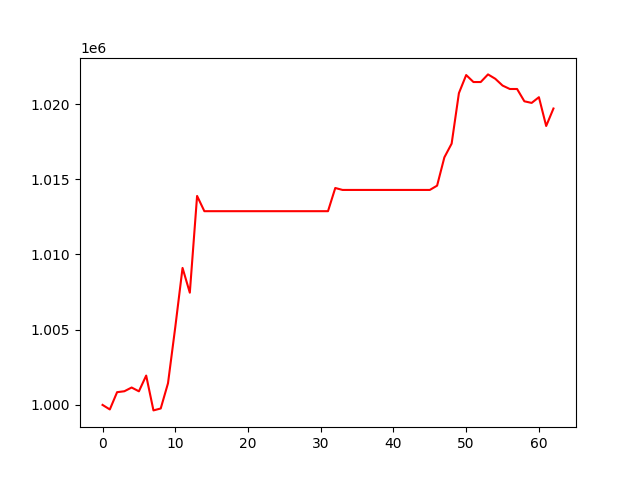

Data behind this chart, as committed beside it:
, 0
0, 1000000
1, 999698
2, 1000846
3, 1000908
4, 1001156
5, 1000904
6, 1001951
7, 999635
8, 999763
9, 1001440
10, 1005166
11, 1009106
12, 1007459
13, 1013891
14, 1012877
15, 1012877
16, 1012877
17, 1012877
18, 1012877
19, 1012877
20, 1012877
21, 1012877
22, 1012877
23, 1012877
24, 1012877
25, 1012877
26, 1012877
27, 1012877
28, 1012877
29, 1012877
30, 1012877
31, 1012877
32, 1014419
33, 1014290
34, 1014290
35, 1014290
36, 1014290
37, 1014290
38, 1014290
39, 1014290
40, 1014290
41, 1014290
42, 1014290
43, 1014290
44, 1014290
45, 1014290
46, 1014575
47, 1016455
48, 1017369
49, 1020724
50, 1021927
51, 1021463
52, 1021463
53, 1021970
54, 1021680
55, 1021229
56, 1021000
57, 1021000
58, 1020182
59, 1020074
... 3 more rows
